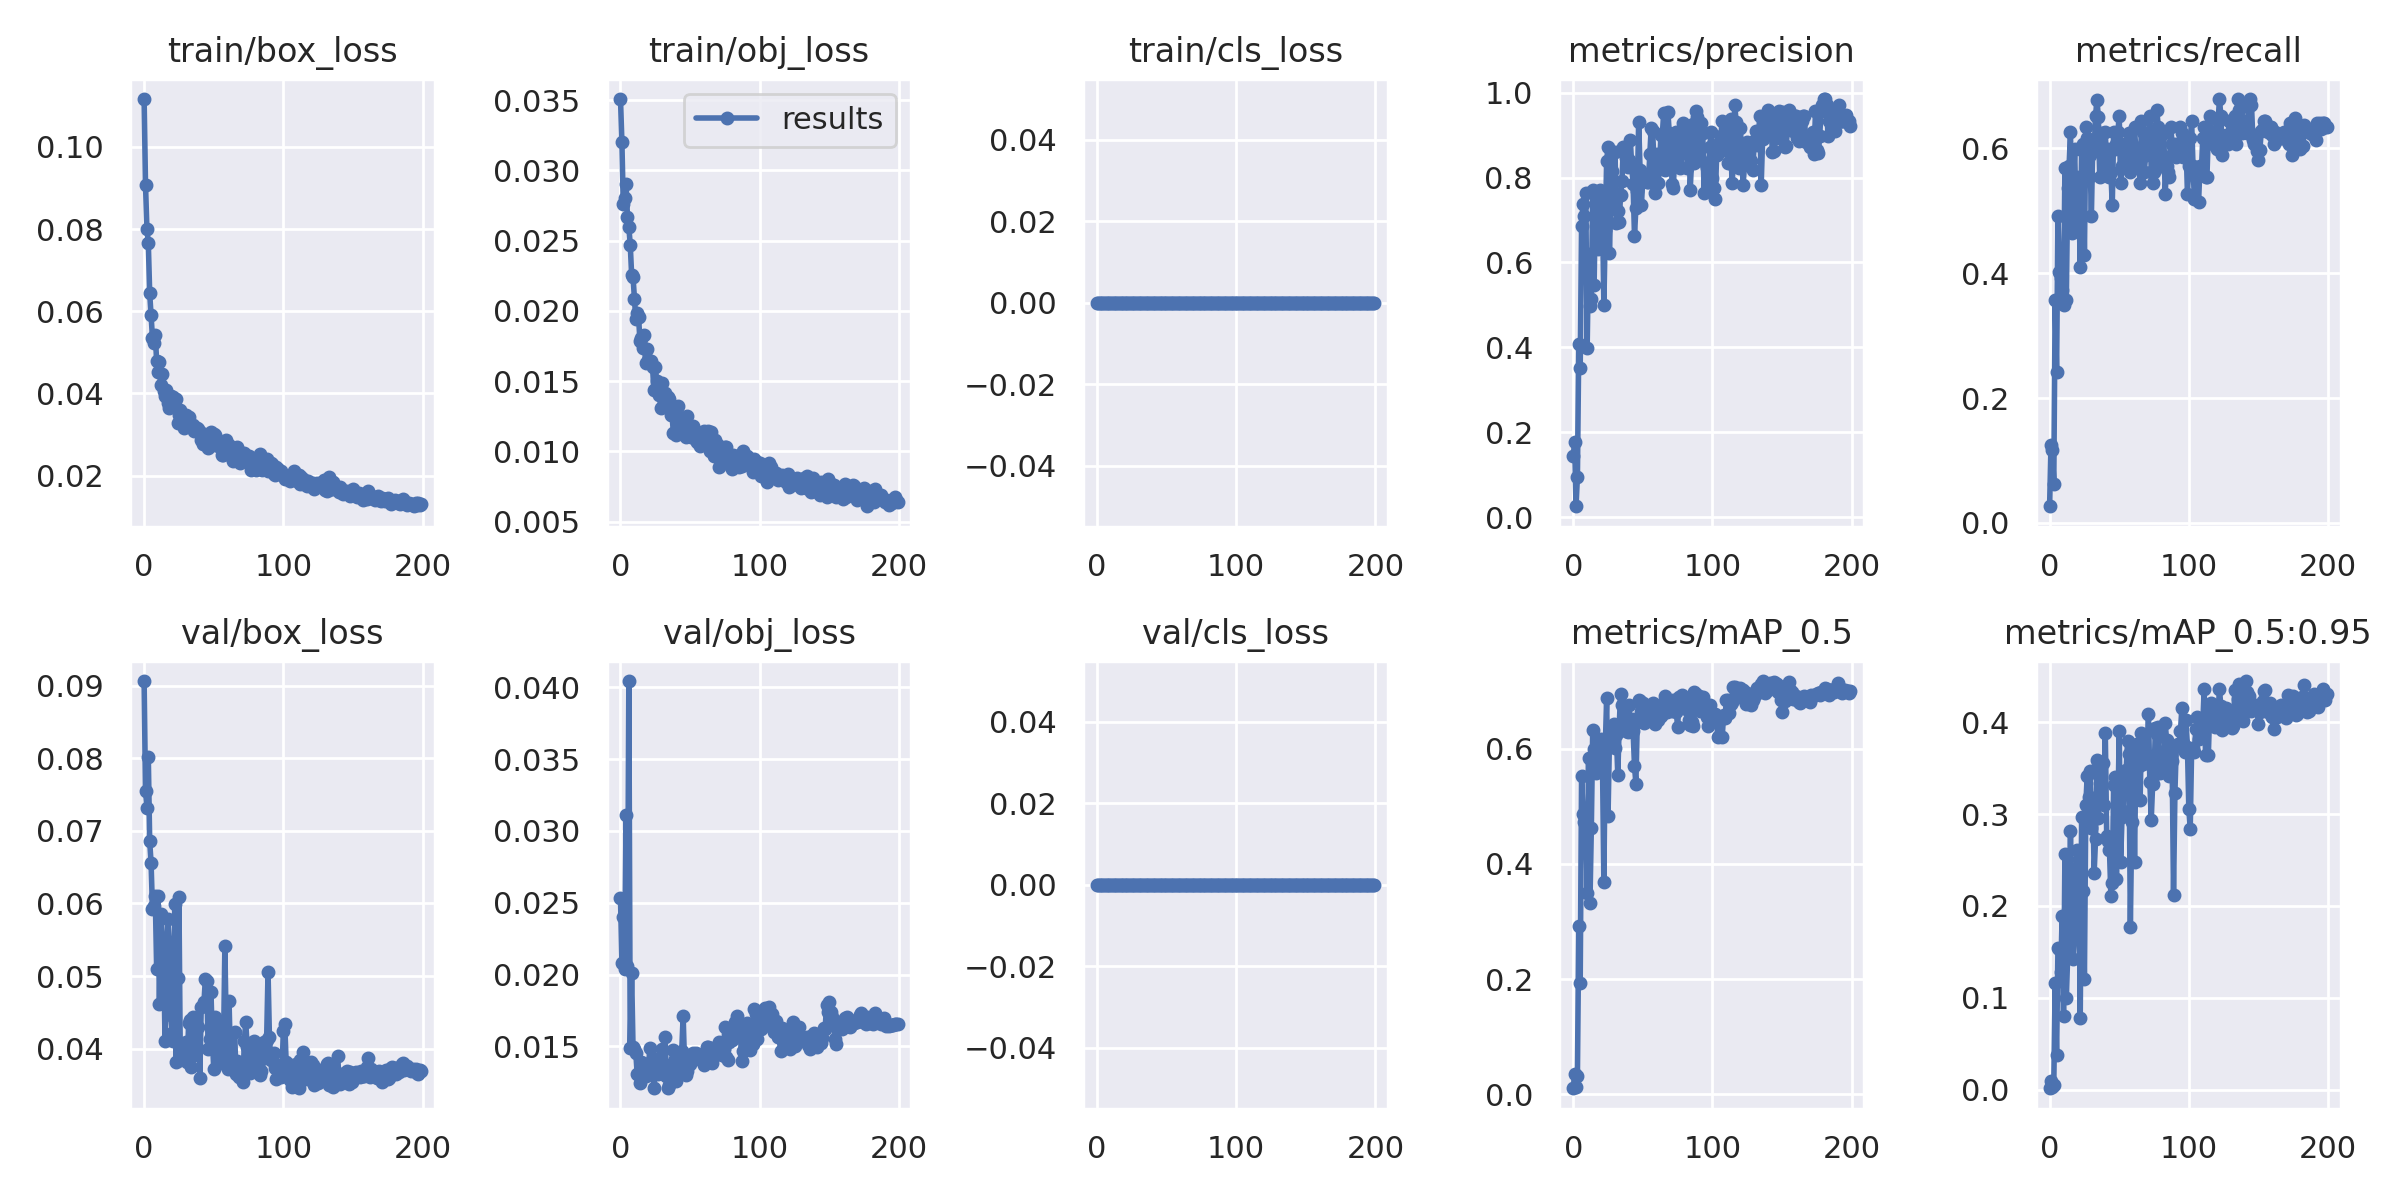

Values plotted in this chart, from the file beside it:
epoch, train/box_loss, train/obj_loss, train/cls_loss, metrics/precision, metrics/recall, metrics/mAP_0.5, metrics/mAP_0.5:0.95, val/box_loss, val/obj_loss, val/cls_loss, x/lr0, x/lr1, x/lr2
0, 0.1116, 0.03507, 0, 0.1436, 0.02679, 0.01037, 0.001724, 0.09065, 0.02534, 0, 0.0024, 0.0024, 0.0784
1, 0.09081, 0.03204, 0, 0.177, 0.125, 0.03438, 0.00982, 0.07548, 0.02082, 0, 0.004876, 0.004876, 0.05588
2, 0.08001, 0.02757, 0, 0.02541, 0.1161, 0.01305, 0.002708, 0.07322, 0.02403, 0, 0.007327, 0.007327, 0.03333
3, 0.0767, 0.02805, 0, 0.0948, 0.0625, 0.03146, 0.00557, 0.08024, 0.02041, 0, 0.009753, 0.009753, 0.01075
4, 0.06439, 0.02899, 0, 0.4074, 0.3571, 0.2922, 0.1165, 0.06856, 0.03107, 0, 0.009802, 0.009802, 0.009802
5, 0.05905, 0.0267, 0, 0.3506, 0.2411, 0.1923, 0.03753, 0.06557, 0.02058, 0, 0.009802, 0.009802, 0.009802
6, 0.05354, 0.02595, 0, 0.6863, 0.4911, 0.5525, 0.1542, 0.05922, 0.04043, 0, 0.009753, 0.009753, 0.009753
7, 0.05235, 0.02471, 0, 0.7368, 0.4018, 0.487, 0.1533, 0.05963, 0.01488, 0, 0.009703, 0.009703, 0.009703
8, 0.05423, 0.02258, 0, 0.7097, 0.3928, 0.472, 0.128, 0.06099, 0.0201, 0, 0.009654, 0.009654, 0.009654
9, 0.0479, 0.02242, 0, 0.763, 0.3736, 0.4922, 0.1894, 0.05102, 0.01493, 0, 0.009604, 0.009604, 0.009604
10, 0.04527, 0.02084, 0, 0.3979, 0.3482, 0.3496, 0.08074, 0.06108, 0.01483, 0, 0.009555, 0.009555, 0.009555
11, 0.04761, 0.01939, 0, 0.6201, 0.5684, 0.5831, 0.2568, 0.04613, 0.01456, 0, 0.009505, 0.009505, 0.009505
12, 0.04215, 0.01982, 0, 0.4968, 0.3571, 0.3321, 0.1, 0.05861, 0.01304, 0, 0.009456, 0.009456, 0.009456
13, 0.04464, 0.01953, 0, 0.5128, 0.5357, 0.4626, 0.1464, 0.05483, 0.01299, 0, 0.009406, 0.009406, 0.009406
14, 0.04063, 0.01781, 0, 0.7701, 0.5714, 0.6319, 0.1999, 0.05392, 0.01245, 0, 0.009357, 0.009357, 0.009357
15, 0.0393, 0.01806, 0, 0.5467, 0.625, 0.5999, 0.2817, 0.04104, 0.01394, 0, 0.009307, 0.009307, 0.009307
16, 0.04081, 0.01736, 0, 0.7645, 0.4638, 0.5579, 0.1839, 0.0526, 0.01384, 0, 0.009258, 0.009258, 0.009258
17, 0.03771, 0.01826, 0, 0.6798, 0.5357, 0.5941, 0.1421, 0.05788, 0.01324, 0, 0.009208, 0.009208, 0.009208
18, 0.03654, 0.01628, 0, 0.632, 0.598, 0.5719, 0.1682, 0.05465, 0.01294, 0, 0.009158, 0.009158, 0.009158
19, 0.03949, 0.0173, 0, 0.7706, 0.4821, 0.5785, 0.2385, 0.04464, 0.01369, 0, 0.009109, 0.009109, 0.009109
20, 0.03808, 0.01647, 0, 0.7651, 0.5536, 0.6163, 0.2611, 0.04215, 0.01314, 0, 0.009059, 0.009059, 0.009059
21, 0.0392, 0.01644, 0, 0.7193, 0.5268, 0.5776, 0.2515, 0.04099, 0.01487, 0, 0.00901, 0.00901, 0.00901
22, 0.03692, 0.0164, 0, 0.4995, 0.4099, 0.3686, 0.07795, 0.05998, 0.01386, 0, 0.00896, 0.00896, 0.00896
23, 0.03867, 0.01602, 0, 0.6766, 0.5978, 0.6013, 0.2967, 0.0382, 0.01419, 0, 0.008911, 0.008911, 0.008911
24, 0.03289, 0.01435, 0, 0.8395, 0.6071, 0.6875, 0.2166, 0.04978, 0.0121, 0, 0.008861, 0.008861, 0.008861
25, 0.03477, 0.01602, 0, 0.8727, 0.4286, 0.4834, 0.1202, 0.06083, 0.01322, 0, 0.008812, 0.008812, 0.008812
26, 0.03606, 0.01498, 0, 0.6224, 0.6339, 0.6133, 0.3093, 0.03836, 0.01334, 0, 0.008762, 0.008762, 0.008762
27, 0.03294, 0.01487, 0, 0.7489, 0.6161, 0.6357, 0.3417, 0.03966, 0.01304, 0, 0.008713, 0.008713, 0.008713
28, 0.03393, 0.01402, 0, 0.8151, 0.5536, 0.631, 0.3187, 0.03953, 0.01351, 0, 0.008663, 0.008663, 0.008663
29, 0.03157, 0.01307, 0, 0.749, 0.5893, 0.643, 0.3468, 0.03942, 0.01336, 0, 0.008614, 0.008614, 0.008614
30, 0.03476, 0.01483, 0, 0.8594, 0.491, 0.6017, 0.2853, 0.04085, 0.01483, 0, 0.008564, 0.008564, 0.008564
31, 0.03213, 0.01362, 0, 0.6937, 0.6071, 0.6243, 0.3171, 0.0381, 0.01375, 0, 0.008515, 0.008515, 0.008515
32, 0.03425, 0.01416, 0, 0.7204, 0.5981, 0.5539, 0.2362, 0.04357, 0.01562, 0, 0.008466, 0.008466, 0.008466
33, 0.0321, 0.01362, 0, 0.6951, 0.6514, 0.6383, 0.2728, 0.04389, 0.01294, 0, 0.008416, 0.008416, 0.008416
34, 0.03232, 0.0139, 0, 0.7597, 0.6775, 0.6951, 0.3588, 0.0375, 0.01208, 0, 0.008367, 0.008367, 0.008367
35, 0.03231, 0.01373, 0, 0.7928, 0.6492, 0.6761, 0.2954, 0.04437, 0.01232, 0, 0.008317, 0.008317, 0.008317
36, 0.03076, 0.01259, 0, 0.8732, 0.5534, 0.6356, 0.3342, 0.03911, 0.01358, 0, 0.008268, 0.008268, 0.008268
37, 0.0313, 0.01257, 0, 0.8641, 0.6246, 0.6736, 0.3563, 0.03974, 0.01302, 0, 0.008218, 0.008218, 0.008218
38, 0.03164, 0.01132, 0, 0.8461, 0.5893, 0.6302, 0.3556, 0.04009, 0.01473, 0, 0.008169, 0.008169, 0.008169
39, 0.03144, 0.01259, 0, 0.8249, 0.5893, 0.6291, 0.3102, 0.043, 0.01414, 0, 0.008119, 0.008119, 0.008119
40, 0.03068, 0.01115, 0, 0.8424, 0.625, 0.6757, 0.3879, 0.03589, 0.01262, 0, 0.00807, 0.00807, 0.00807
41, 0.0288, 0.01326, 0, 0.8889, 0.5712, 0.6386, 0.2766, 0.04567, 0.01314, 0, 0.00802, 0.00802, 0.00802
42, 0.02773, 0.01171, 0, 0.8272, 0.5981, 0.6521, 0.2704, 0.04591, 0.01317, 0, 0.007971, 0.007971, 0.007971
43, 0.03025, 0.0124, 0, 0.7846, 0.5536, 0.6308, 0.2608, 0.04641, 0.01386, 0, 0.007921, 0.007921, 0.007921
44, 0.02939, 0.01222, 0, 0.6627, 0.5625, 0.5703, 0.2113, 0.04965, 0.01469, 0, 0.007872, 0.007872, 0.007872
45, 0.0278, 0.01157, 0, 0.7291, 0.5089, 0.5394, 0.225, 0.04935, 0.01715, 0, 0.007822, 0.007822, 0.007822
46, 0.02676, 0.01211, 0, 0.7687, 0.625, 0.6471, 0.3314, 0.03989, 0.01375, 0, 0.007772, 0.007772, 0.007772
47, 0.0284, 0.01104, 0, 0.9304, 0.5982, 0.6853, 0.3406, 0.04129, 0.01303, 0, 0.007723, 0.007723, 0.007723
48, 0.03061, 0.01254, 0, 0.818, 0.6071, 0.6831, 0.2293, 0.04781, 0.01329, 0, 0.007673, 0.007673, 0.007673
49, 0.02737, 0.01162, 0, 0.7363, 0.625, 0.6631, 0.2974, 0.04139, 0.01433, 0, 0.007624, 0.007624, 0.007624
50, 0.03009, 0.01124, 0, 0.8021, 0.6513, 0.6802, 0.3903, 0.03722, 0.01379, 0, 0.007574, 0.007574, 0.007574
51, 0.0298, 0.01099, 0, 0.8025, 0.5443, 0.645, 0.2474, 0.04434, 0.01408, 0, 0.007525, 0.007525, 0.007525
52, 0.02846, 0.01177, 0, 0.8062, 0.5714, 0.6512, 0.2962, 0.0425, 0.01457, 0, 0.007476, 0.007476, 0.007476
53, 0.02713, 0.01105, 0, 0.7906, 0.6067, 0.6479, 0.303, 0.04328, 0.01433, 0, 0.007426, 0.007426, 0.007426
54, 0.02787, 0.0108, 0, 0.79, 0.6046, 0.6526, 0.3432, 0.03882, 0.01453, 0, 0.007377, 0.007377, 0.007377
55, 0.02728, 0.01064, 0, 0.8552, 0.5804, 0.6536, 0.3475, 0.03942, 0.01436, 0, 0.007327, 0.007327, 0.007327
56, 0.02509, 0.0111, 0, 0.9178, 0.5982, 0.6688, 0.3792, 0.03808, 0.01418, 0, 0.007278, 0.007278, 0.007278
57, 0.02498, 0.01039, 0, 0.9091, 0.625, 0.6795, 0.3658, 0.03995, 0.01416, 0, 0.007228, 0.007228, 0.007228
58, 0.02709, 0.01093, 0, 0.84, 0.5624, 0.6476, 0.1775, 0.05415, 0.01405, 0, 0.007178, 0.007178, 0.007178
59, 0.02868, 0.0111, 0, 0.764, 0.6069, 0.6432, 0.2917, 0.04229, 0.0145, 0, 0.007129, 0.007129, 0.007129
... 140 more rows
